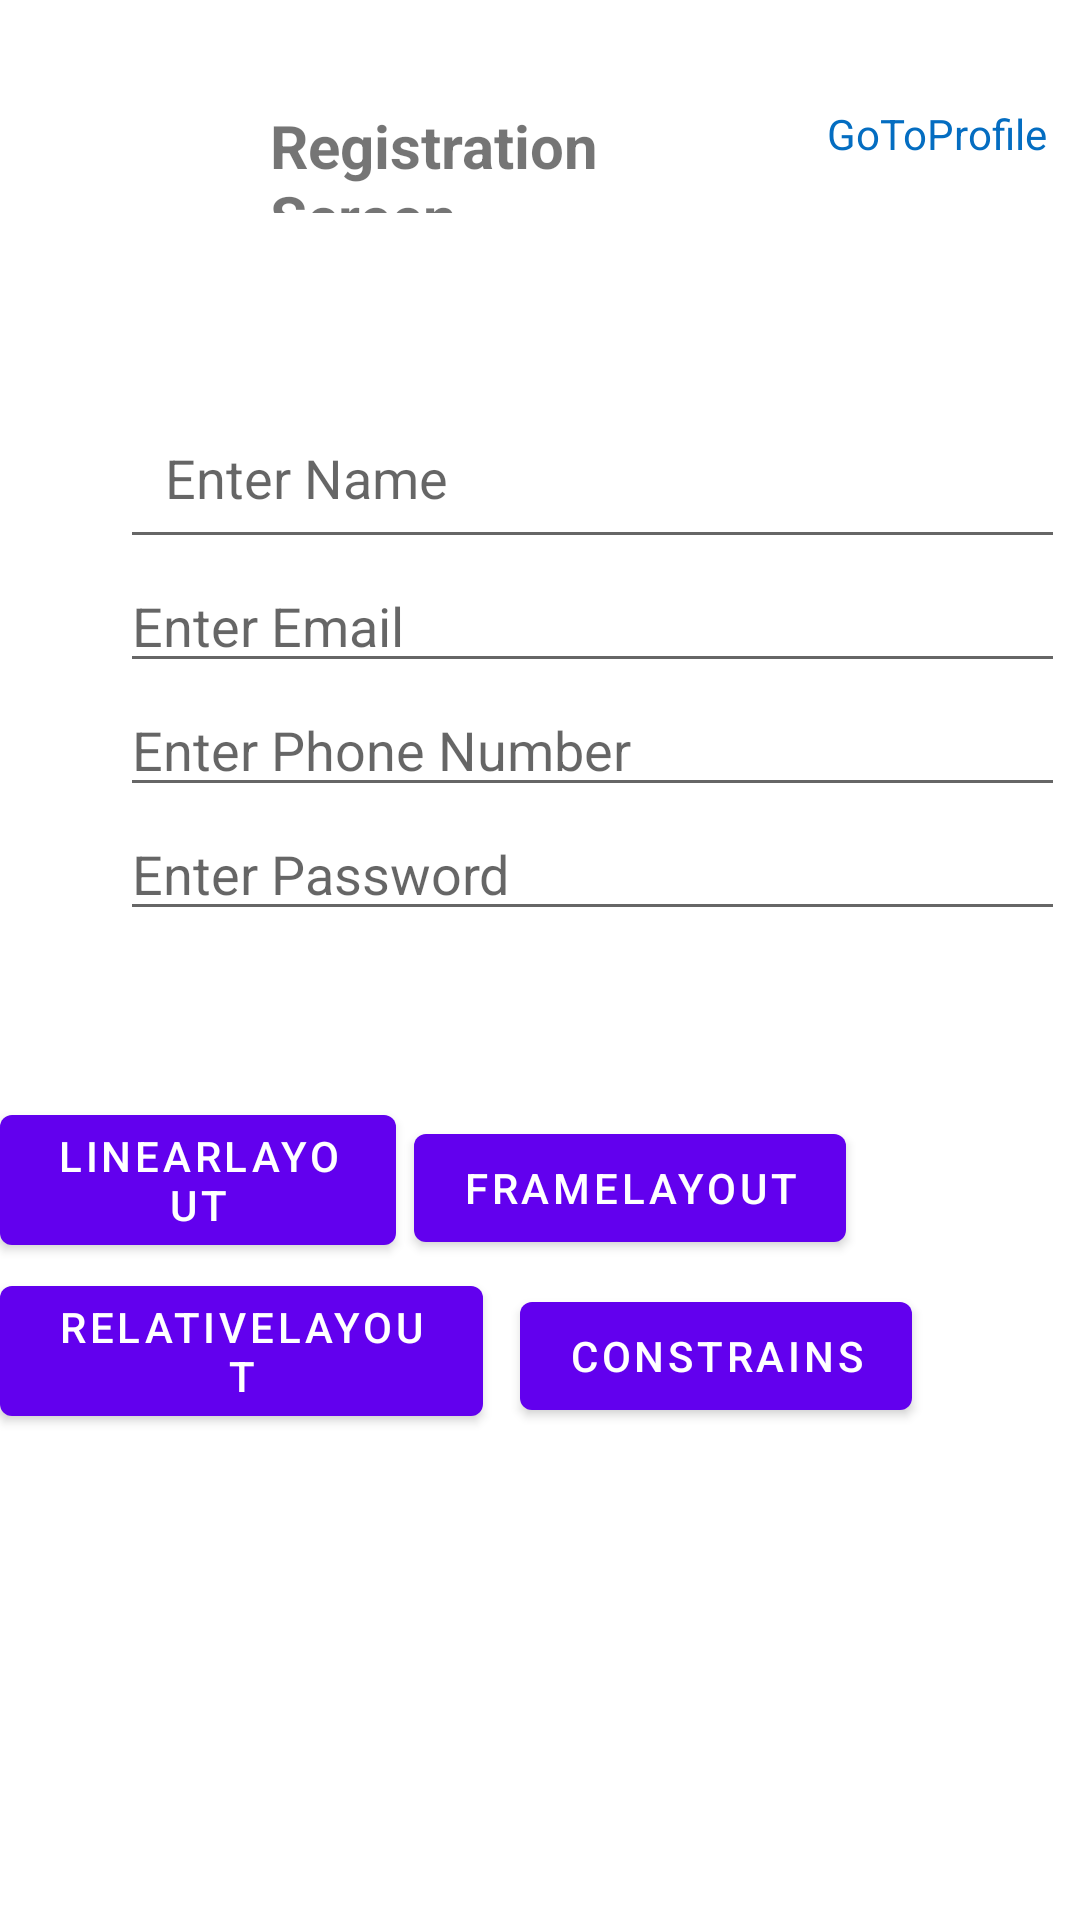

The Android layout XML behind this screen, and the referenced resources:
<!-- AndroidManifest.xml: application theme Theme.DemoOfLayouts -->
<!-- res/layout/activity_main.xml -->
<?xml version="1.0" encoding="utf-8"?>
<RelativeLayout xmlns:android="http://schemas.android.com/apk/res/android"
    xmlns:app="http://schemas.android.com/apk/res-auto"
    xmlns:tools="http://schemas.android.com/tools"
    android:layout_width="match_parent"
    android:layout_height="match_parent"
    tools:context=".MainActivity">


    <TextView
        android:id="@+id/tv"
        android:layout_width="wrap_content"
        android:layout_height="wrap_content"
        android:layout_above="@+id/form"
        android:layout_alignParentStart="true"
        android:layout_alignParentTop="true"
        android:layout_marginStart="90dp"
        android:layout_marginTop="35dp"
        android:layout_marginEnd="35dp"
        android:layout_marginBottom="61dp"
        android:layout_toStartOf="@+id/tvProfile"
        android:text="Registration Screen"
        android:textSize="20sp"
        android:textStyle="bold" />

    <LinearLayout
        android:id="@+id/form"
        android:layout_width="match_parent"
        android:layout_height="204dp"
        android:layout_alignParentStart="true"
        android:layout_alignParentBottom="true"
        android:layout_marginStart="0dp"
        android:layout_marginTop="0dp"
        android:layout_marginEnd="1dp"
        android:layout_marginBottom="304dp"
        android:orientation="vertical">


        <EditText
            android:layout_width="wrap_content"
            android:layout_height="wrap_content"
            android:layout_marginLeft="40dp"
            android:ems="15"
            android:hint="Enter Name"
            android:padding="15dp" />


        <EditText
            android:layout_width="wrap_content"
            android:layout_height="wrap_content"
            android:layout_marginLeft="40dp"
            android:ems="15"
            android:hint="Enter Email" />


        <EditText
            android:layout_width="wrap_content"
            android:layout_height="wrap_content"
            android:layout_marginLeft="40dp"
            android:ems="15"
            android:hint="Enter Phone Number" />


        <EditText
            android:layout_width="wrap_content"
            android:layout_height="wrap_content"
            android:layout_marginLeft="40dp"
            android:ems="15"
            android:hint="Enter Password" />


    </LinearLayout>

    <Button
        android:id="@+id/llact"
        android:layout_width="wrap_content"
        android:layout_height="wrap_content"
        android:layout_alignParentEnd="true"
        android:layout_alignParentBottom="true"
        android:layout_marginEnd="228dp"
        android:layout_marginBottom="219dp"
        android:text="LinearLayout" />

    <Button
        android:id="@+id/rlact"
        android:layout_width="wrap_content"
        android:layout_height="wrap_content"
        android:layout_alignParentEnd="true"
        android:layout_alignParentBottom="true"
        android:layout_marginEnd="199dp"
        android:layout_marginBottom="162dp"
        android:text="RelativeLayout" />

    <Button
        android:id="@+id/csAct"
        android:layout_width="wrap_content"
        android:layout_height="wrap_content"
        android:layout_alignParentEnd="true"
        android:layout_alignParentBottom="true"
        android:layout_marginEnd="56dp"
        android:layout_marginBottom="164dp"
        android:text="Constrains" />

    <Button
        android:id="@+id/FrameAct"
        android:layout_width="wrap_content"
        android:layout_height="wrap_content"
        android:layout_alignParentEnd="true"
        android:layout_alignParentBottom="true"
        android:layout_marginEnd="78dp"
        android:layout_marginBottom="220dp"
        android:text="FrameLayout" />

    <TextView
        android:id="@+id/tvProfile"
        android:layout_width="wrap_content"
        android:layout_height="wrap_content"
        android:layout_above="@+id/form"
        android:layout_alignParentTop="true"
        android:layout_alignParentEnd="true"
        android:layout_marginTop="35dp"

        android:layout_marginEnd="11dp"
        android:layout_marginBottom="61dp"
        android:text="GoToProfile"
        android:textColor="#046DC1" />

</RelativeLayout>
<!-- resources referenced by this layout -->
<resources>
  <style name="Theme.DemoOfLayouts" parent="Theme.MaterialComponents.DayNight.DarkActionBar">
          
          <item name="colorPrimary">@color/purple_500</item>
          <item name="colorPrimaryVariant">@color/purple_700</item>
          <item name="colorOnPrimary">@color/white</item>
          
          <item name="colorSecondary">@color/teal_200</item>
          <item name="colorSecondaryVariant">@color/teal_700</item>
          <item name="colorOnSecondary">@color/black</item>
          
          <item name="android:statusBarColor">?attr/colorPrimaryVariant</item>
          
  
      </style>
  <color name="purple_500">#FF6200EE</color>
  <color name="purple_700">#2F2D35</color>
  <color name="white">#FFFFFFFF</color>
  <color name="teal_200">#FF03DAC5</color>
  <color name="teal_700">#FF018786</color>
  <color name="black">#FF000000</color>
</resources>
